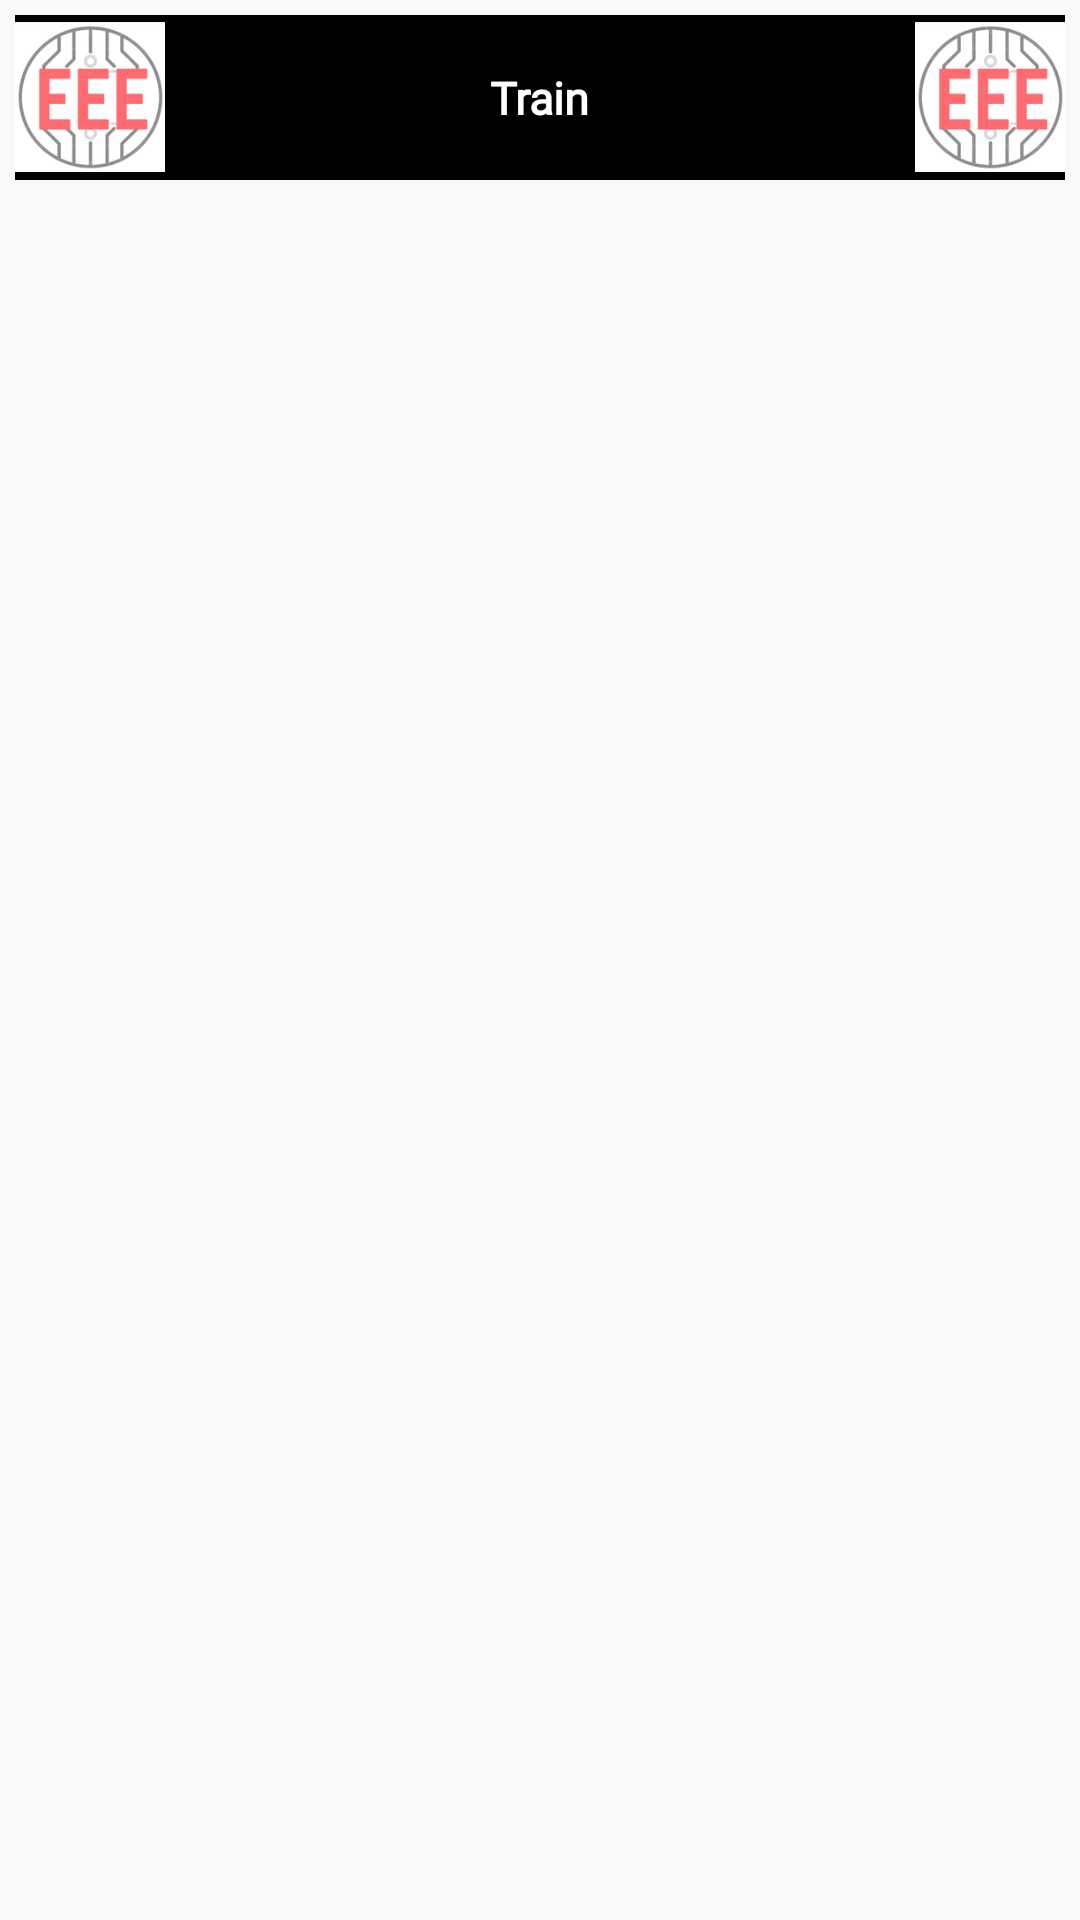

Produce the Android XML layout that renders to this screen, including the resource entries it uses.
<!-- AndroidManifest.xml: application theme AppTheme1 -->
<!-- res/layout/basic_electronic_adepter_layout.xml -->
<?xml version="1.0" encoding="utf-8"?>
<RelativeLayout
    xmlns:android="http://schemas.android.com/apk/res/android" android:layout_width="match_parent"
    android:layout_height="match_parent">

    <RelativeLayout
        android:background="#000"
        android:layout_margin="5dp"
        android:layout_width="match_parent"
        android:layout_height="55dp">



        <ImageView
            android:src="@drawable/eee"
            android:layout_width="50dp"
            android:layout_height="50dp"
            android:layout_centerVertical="true"
            android:id="@+id/basiceleimg"
            />

        <TextView
            android:id="@+id/basiceletext"
            android:layout_centerHorizontal="true"
            android:text="Train"
            android:textColor="#fff"
            android:textSize="15dp"
            android:textStyle="bold"
            android:layout_centerVertical="true"
            android:layout_width="wrap_content"
            android:layout_height="wrap_content"
            android:fontFamily="@font/gothammedium"/>

        <ImageView
            android:layout_alignParentRight="true"
            android:src="@drawable/eee"
            android:layout_centerVertical="true"
            android:layout_width="50dp"
            android:layout_height="50dp" />

    </RelativeLayout>

</RelativeLayout>
<!-- resources referenced by this layout -->
<resources>
  <!-- drawable eee: png bitmap (drawable, 4497 bytes) -->
  <style name="AppTheme1" parent="Theme.AppCompat.Light.DarkActionBar">
          
          <item name="fontFamily">@font/gothammedium</item>
          <item name="windowActionBar">false</item>
          <item name="windowNoTitle">true</item>
          <item name="android:windowFullscreen">true</item>
          <item name="colorPrimary">@color/colorPrimary</item>
          <item name="colorPrimaryDark">@color/colorPrimaryDark</item>
          <item name="colorAccent">@color/colorAccent</item>
  
          
      </style>
  <color name="colorPrimary">#1F253D</color>
  <color name="colorPrimaryDark">#101725</color>
  <color name="colorAccent">#000000</color>
</resources>
